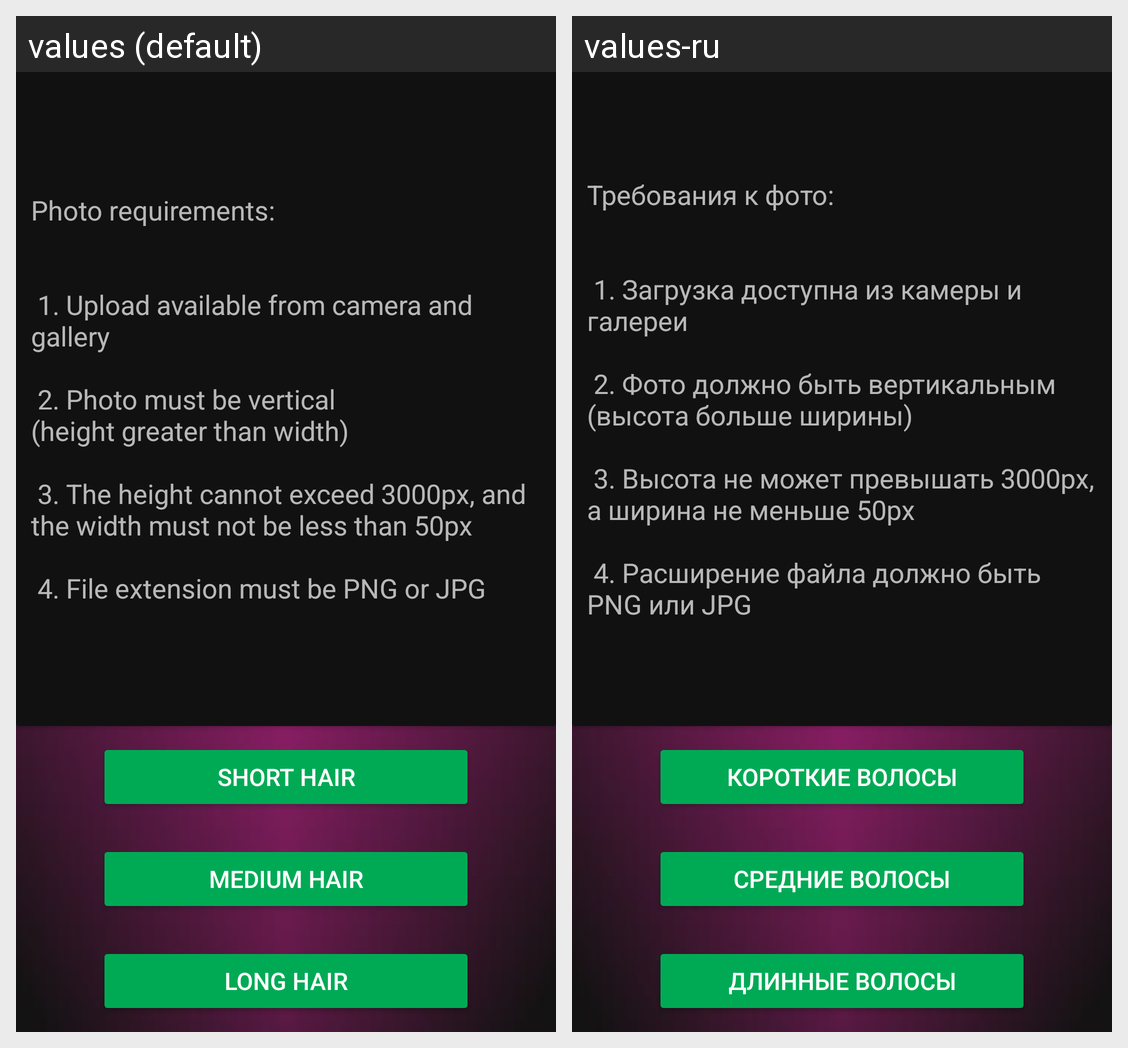

Here is an Android app screen in its default locale and in the app's own translations. Write out the translated-string differences for the strings that appear on this screen.
Android screen res/layout/upload.xml rendered under 2 locales, left to right: values (default), values-ru. Device: Nexus 5 (rendered at 1080×1920; each locale shown at half size, 540×960, under a caption strip naming it); theme Theme.
Strings drawn on this screen, with the default value and each locale's value (text and hints the layout hard-codes, and strings that could not be matched under every locale, appear in the picture but are not listed):

photo_requirements
  values: Photo requirements:
      
      
       1. Upload available from camera and gallery
      
       2. Photo must be vertical
      (height greater than width)
      
       3. The height cannot exceed 3000px, and the width must not be less than 50px
      
       4. File extension must be PNG or JPG
  values-ru: Требования к фото:
      
      
       1. Загрузка доступна из камеры и галереи
      
       2. Фото должно быть вертикальным
      (высота больше ширины)
      
       3. Высота не может превышать 3000px, а ширина не меньше 50px
      
       4. Расширение файла должно быть PNG или JPG

short_hair
  values: Short hair
  values-ru: Короткие волосы

medium_hair
  values: Medium hair
  values-ru: Средние волосы

long_hair
  values: Long hair
  values-ru: Длинные волосы
